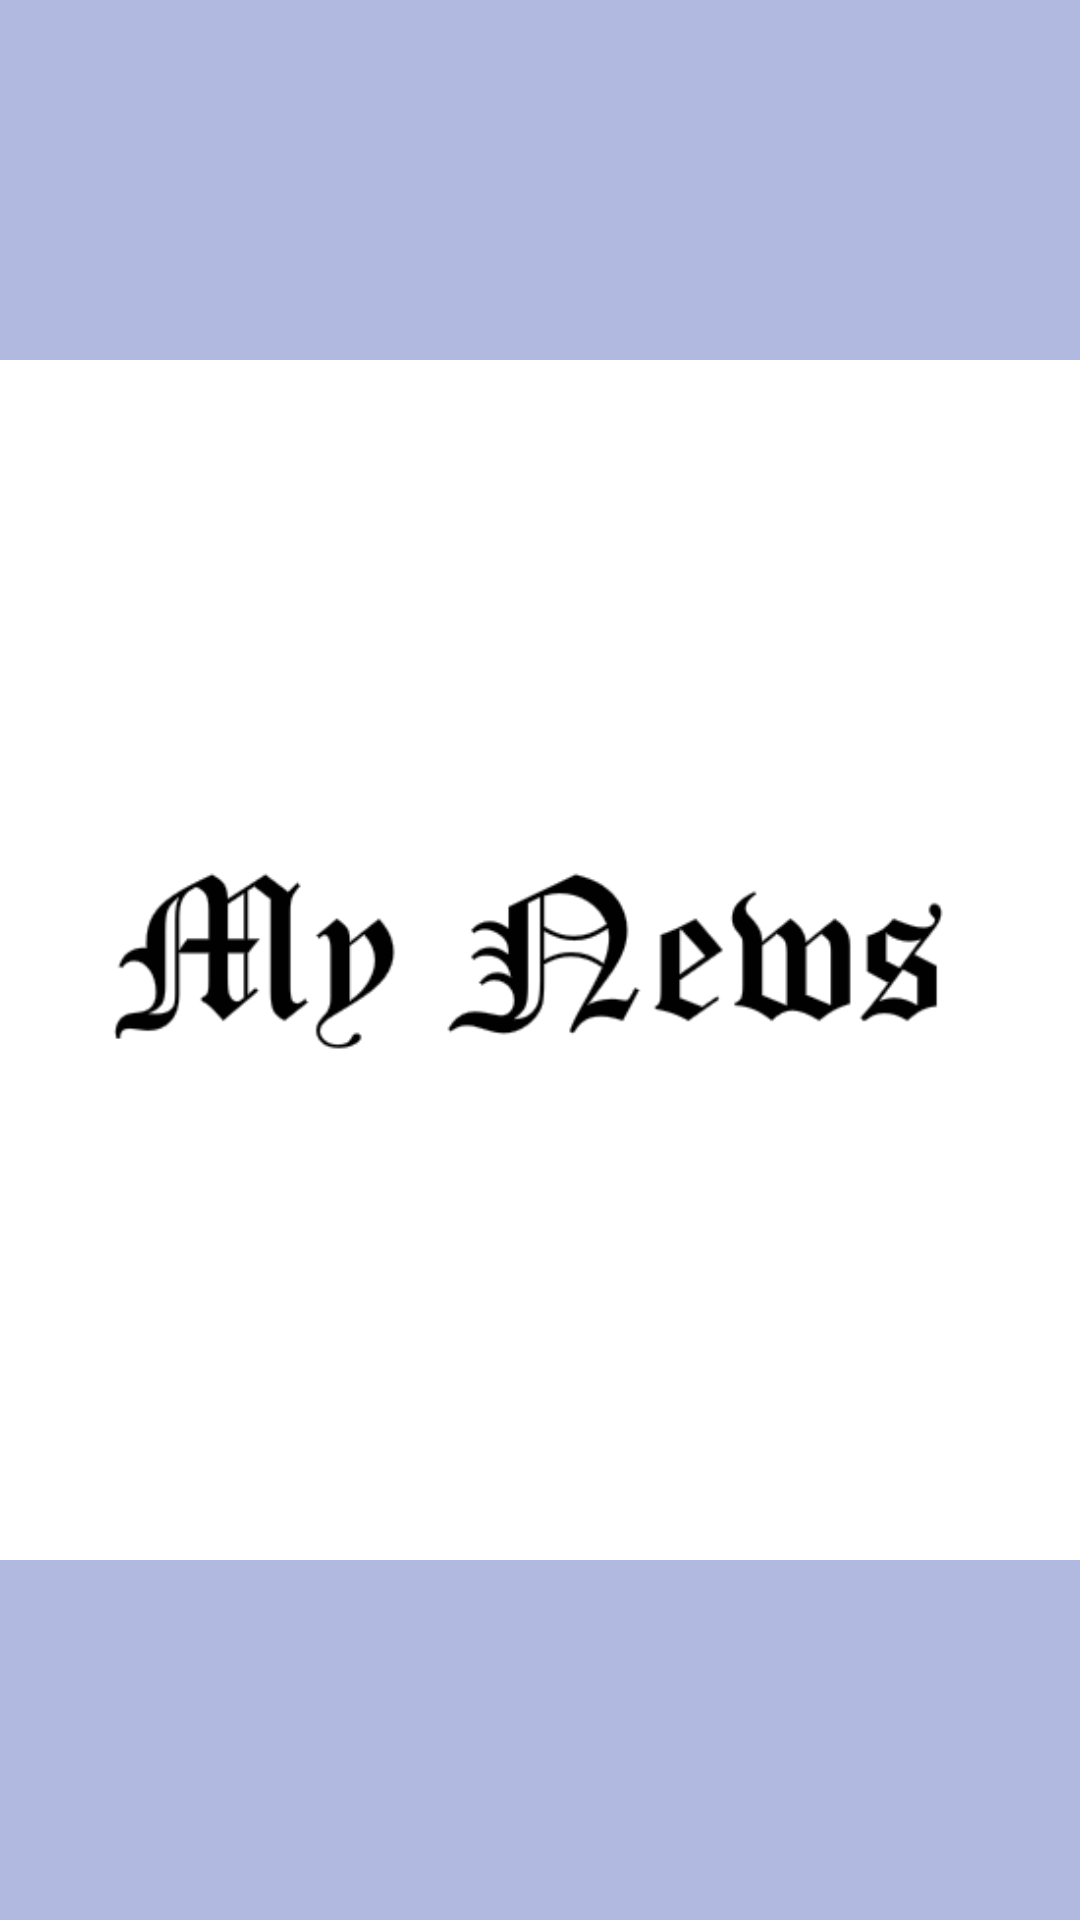

Android layout source for this screen:
<!-- AndroidManifest.xml: application theme AppTheme -->
<!-- res/layout/activity_main_nav_header.xml -->
<?xml version="1.0" encoding="utf-8"?>
<LinearLayout
    xmlns:android="http://schemas.android.com/apk/res/android"
    xmlns:app="http://schemas.android.com/apk/res-auto"
    android:layout_width="match_parent"
    android:layout_height="@dimen/nav_header_height"
    android:background="#B2B9E1"
    android:gravity="center"
    android:orientation="vertical">

    <ImageView
        android:id="@+id/imageView"
        android:layout_width="wrap_content"
        android:layout_height="wrap_content"
        android:background="#FFF"
        app:srcCompat="@drawable/ic_mynews" />

</LinearLayout>
<!-- resources referenced by this layout -->
<resources>
  <dimen name="nav_header_height">150dp</dimen>
  <!-- drawable ic_mynews: png bitmap (drawable, 9877 bytes) -->
  <style name="AppTheme" parent="Theme.AppCompat.DayNight.NoActionBar">
          
          <item name="colorPrimary">@color/colorPrimary</item>
          <item name="colorPrimaryDark">@color/colorPrimaryDark</item>
          <item name="colorAccent">@color/colorAccent</item>
      </style>
  <color name="colorPrimary">#1A1A1A</color>
  <color name="colorPrimaryDark">#000000</color>
  <color name="colorAccent">#91BBE4</color>
</resources>
